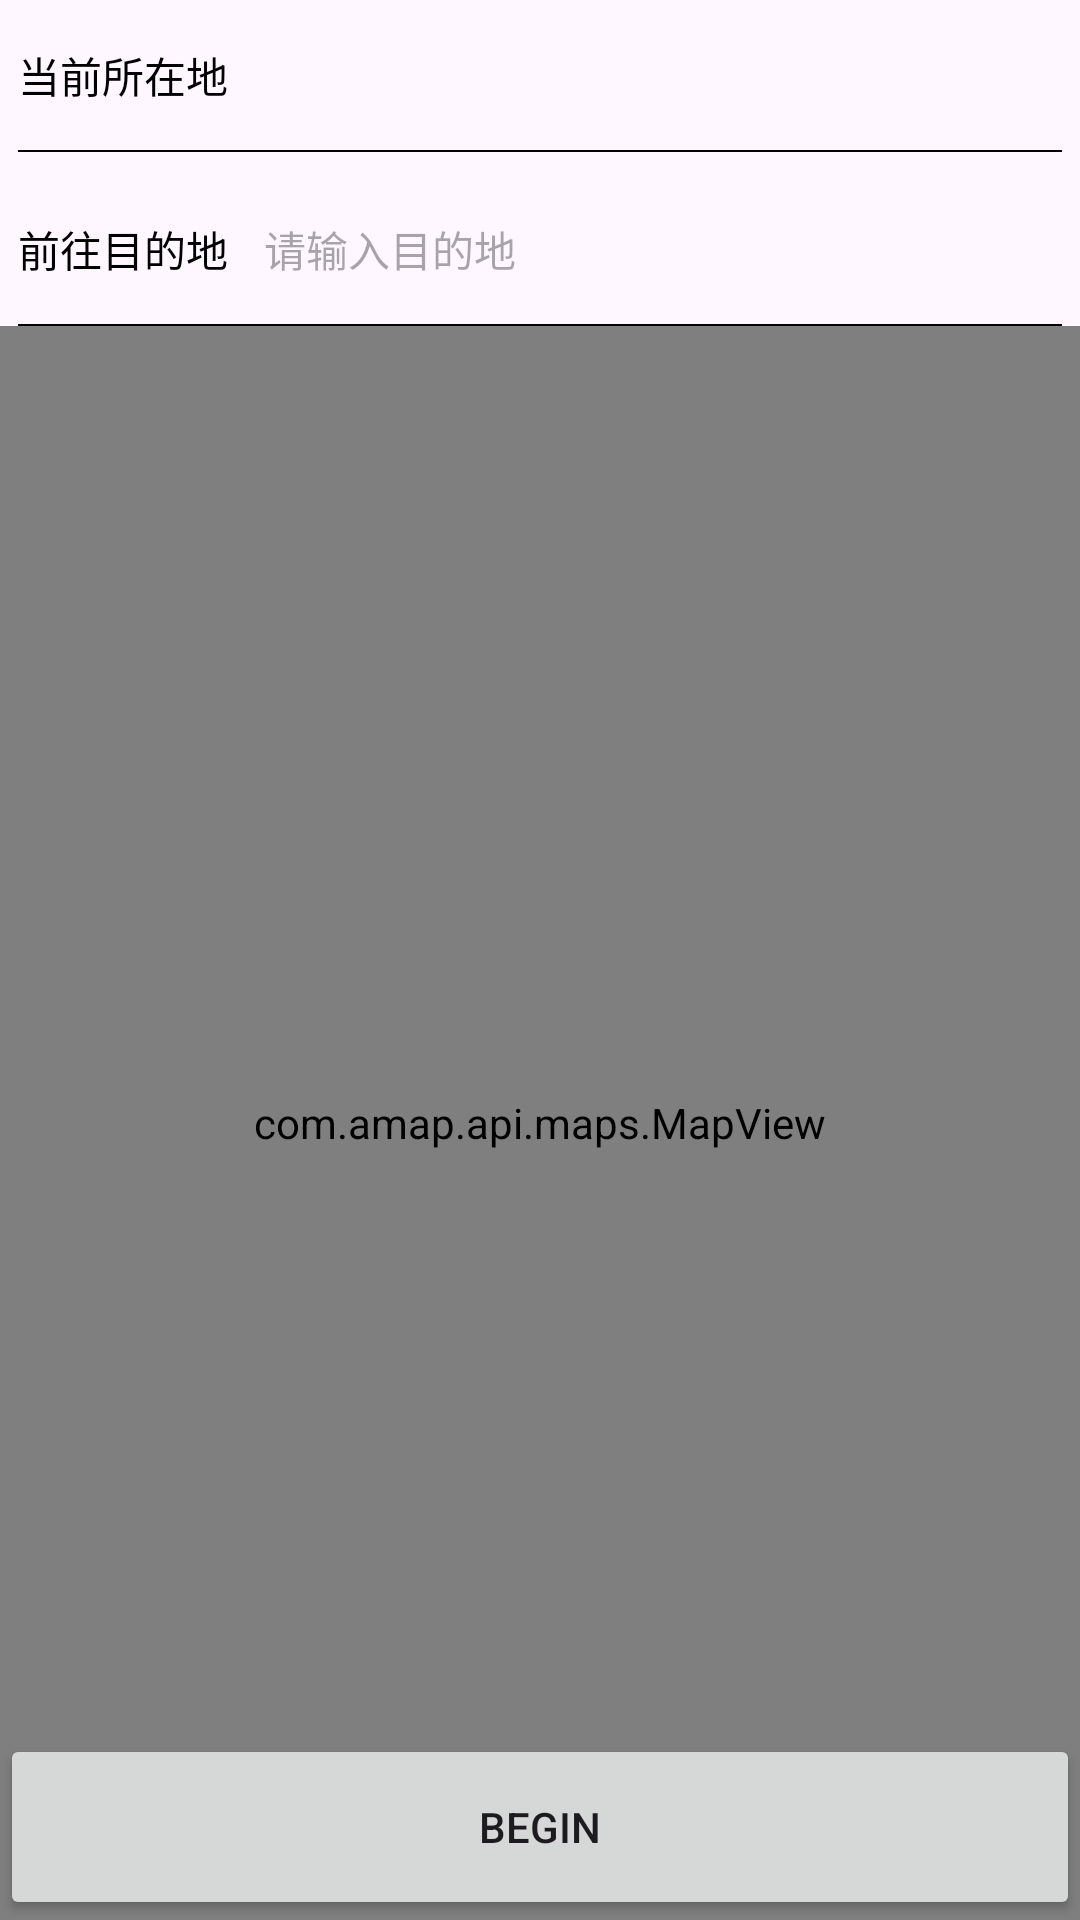

Write the Android layout XML for this screen, with the resource values it uses.
<!-- AndroidManifest.xml: application theme Theme.CWgo -->
<!-- res/layout/fragment_home.xml -->
<?xml version="1.0" encoding="utf-8"?>
<LinearLayout xmlns:android="http://schemas.android.com/apk/res/android"
    xmlns:app="http://schemas.android.com/apk/res-auto"
    xmlns:tools="http://schemas.android.com/tools"
    android:layout_width="match_parent"
    android:layout_height="match_parent"
    android:orientation="vertical"
    tools:context=".HomeActivity">


    
    <LinearLayout
        android:id="@+id/top_layout"
        android:layout_width="match_parent"
        android:layout_height="wrap_content"
        android:orientation="vertical">



        <RelativeLayout
            android:layout_width="match_parent"
            android:layout_height="wrap_content"
            android:paddingStart="6dp"
            android:paddingEnd="6dp">

            <TextView
                android:id="@+id/tv_start"
                android:layout_width="wrap_content"
                android:layout_height="50dp"
                android:gravity="center_vertical"
                android:text="当前所在地"
                android:textColor="#000"
                android:textSize="14sp" />

            <EditText
                android:id="@+id/et_start_address"
                android:layout_width="match_parent"
                android:layout_height="50dp"
                android:layout_marginStart="12dp"
                android:layout_toRightOf="@+id/tv_start"
                android:background="@null"
                android:textColor="#000"
                android:textSize="12sp" />

            <View
                android:layout_width="match_parent"
                android:layout_height="0.5dp"
                android:layout_below="@+id/et_start_address"
                android:background="#000" />

            <TextView
                android:id="@+id/tv_end"
                android:layout_width="wrap_content"
                android:layout_height="50dp"
                android:layout_below="@+id/et_start_address"
                android:layout_marginTop="8dp"
                android:gravity="center_vertical"
                android:text="前往目的地"
                android:textColor="#000"
                android:textSize="14sp" />

            <EditText
                android:id="@+id/et_end_address"
                android:layout_width="match_parent"
                android:layout_height="50dp"
                android:layout_below="@+id/et_start_address"
                android:layout_marginStart="12dp"
                android:layout_marginTop="8dp"
                android:layout_toRightOf="@+id/tv_end"
                android:background="@null"
                android:hint="请输入目的地"
                android:imeOptions="actionSearch"
                android:singleLine="true"
                android:textColor="#000"
                android:textSize="14sp" />

            <View
                android:layout_width="match_parent"
                android:layout_height="0.5dp"
                android:layout_below="@+id/et_end_address"
                android:background="#000" />
        </RelativeLayout>

    </LinearLayout>
    
    
    
    <RelativeLayout
        android:layout_width="match_parent"
        android:layout_height="match_parent">
        
        <com.amap.api.maps.MapView
            android:id="@+id/map_view"
            android:layout_width="match_parent"
            android:layout_height="match_parent" >

        </com.amap.api.maps.MapView>
        
        <RelativeLayout
            android:id="@+id/bottom_layout"
            android:layout_width="match_parent"
            android:layout_height="70dp"
            android:layout_above="@+id/begin"
            android:background="#FFF"
            android:orientation="horizontal"
            android:padding="5dp"
            android:visibility="gone">

            <TextView
                android:id="@+id/tv_time"
                android:layout_width="wrap_content"
                android:layout_height="wrap_content"
                android:layout_centerVertical="true"
                android:layout_marginStart="12dp"
                android:layout_weight="1"
                android:paddingEnd="12dp"
                android:singleLine="true"
                android:textColor="#333333"
                android:textSize="16sp" />

            <LinearLayout
                android:layout_width="wrap_content"
                android:layout_height="wrap_content"
                android:layout_alignParentRight="true"
                android:layout_centerVertical="true"
                android:layout_marginEnd="10dp"
                android:gravity="center_vertical"
                android:orientation="horizontal">

                <TextView
                    android:layout_width="wrap_content"
                    android:layout_height="wrap_content"
                    android:gravity="center_vertical"
                    android:text="详情"
                    android:textColor="#4c90f9"
                    android:textSize="14sp" />

                <Button

                    android:layout_width="7dp"
                    android:layout_height="13dp"
                    android:layout_marginStart="4dp"
                    android:background="@mipmap/arrow_right_blue"
                    android:gravity="center_vertical" />
            </LinearLayout>
        </RelativeLayout>


        <Button
            android:id="@+id/begin"
            android:layout_width="match_parent"
            android:layout_height="62dp"
            android:layout_alignParentBottom="true"
            android:text="BEGIN" />

    </RelativeLayout>


    



</LinearLayout>
<!-- resources referenced by this layout -->
<resources>
  <style name="Theme.CWgo" parent="Base.Theme.CWgo" />
  <style name="Base.Theme.CWgo" parent="Theme.Material3.DayNight">
          
          
      </style>
</resources>
